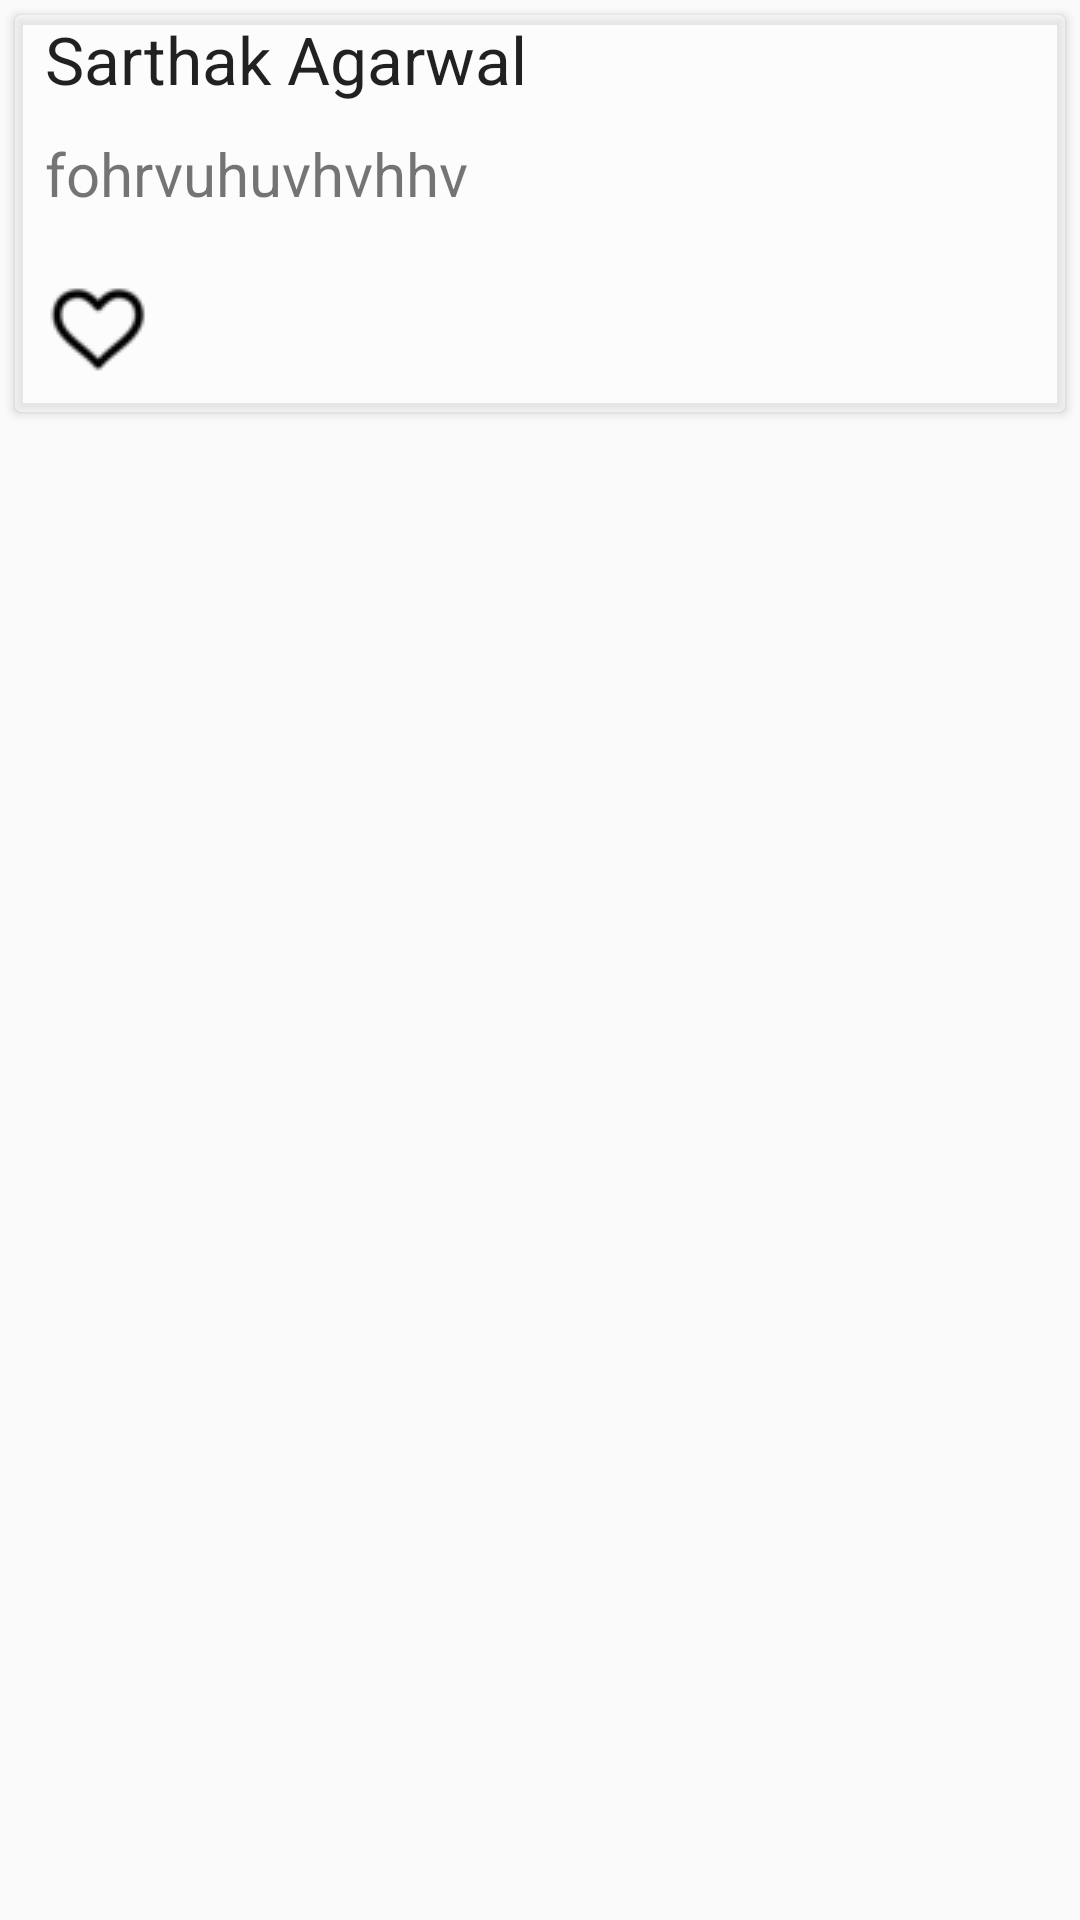

Produce the Android XML layout that renders to this screen, including the resource entries it uses.
<!-- AndroidManifest.xml: application theme AppTheme -->
<!-- res/layout/tweet_recview.xml -->
<?xml version="1.0" encoding="utf-8"?>
<LinearLayout xmlns:android="http://schemas.android.com/apk/res/android"
    xmlns:app="http://schemas.android.com/apk/res-auto"
    android:layout_width="match_parent"
    android:layout_height="wrap_content"
    android:orientation="vertical">

    <android.support.v7.widget.CardView
        android:layout_width="350dp"
        android:layout_height="wrap_content"
        app:cardBackgroundColor="#80ffffff"
        android:layout_margin="5dp">

        <LinearLayout
            android:layout_width="match_parent"
            android:layout_height="wrap_content"
            android:orientation="vertical">
            <TextView
                android:id="@+id/tweet_name"
                android:layout_width="match_parent"
                android:layout_height="wrap_content"
                android:textAppearance="@style/Base.TextAppearance.AppCompat.Large"
                android:text="Sarthak Agarwal"
                android:gravity="top"
                android:paddingLeft="10dp"/>
            <TextView
                android:id="@+id/simpletweet"
                android:layout_width="match_parent"
                android:layout_height="wrap_content"
                android:text="fohrvuhuvhvhhv"
                android:textSize="20dp"
                android:gravity="top"
                android:padding="10dp"/>
            <LinearLayout
                android:layout_width="wrap_content"
                android:layout_height="wrap_content"
                android:padding="10dp"
                android:orientation="horizontal">
                <ImageButton
                    android:layout_width="wrap_content"
                    android:layout_height="wrap_content"
                    android:background="@null"
                    android:id="@+id/like"
                    android:src="@drawable/unlike_heart"/>
                <ImageButton
                    android:layout_width="wrap_content"
                    android:id="@+id/share"
                    android:background="@null"
                    android:layout_height="wrap_content"
                    android:layout_marginLeft="10dp"
                    android:src="@drawable/ic_share_black_24dp"/>
            </LinearLayout>
        </LinearLayout>

    </android.support.v7.widget.CardView>

</LinearLayout>
<!-- resources referenced by this layout -->
<resources>
  <!-- drawable unlike_heart: png bitmap (drawable-v24, 899 bytes) -->
  <style name="AppTheme" parent="Theme.AppCompat.Light.NoActionBar">
          
          <item name="colorPrimary">@color/colorPrimary</item>
          <item name="colorPrimaryDark">@color/colorPrimaryDark</item>
          <item name="colorAccent">@color/colorAccent</item>
      </style>
  <color name="colorPrimary">#F7AF42</color>
  <color name="colorPrimaryDark">#000</color>
  <color name="colorAccent">#FF4081</color>
</resources>
